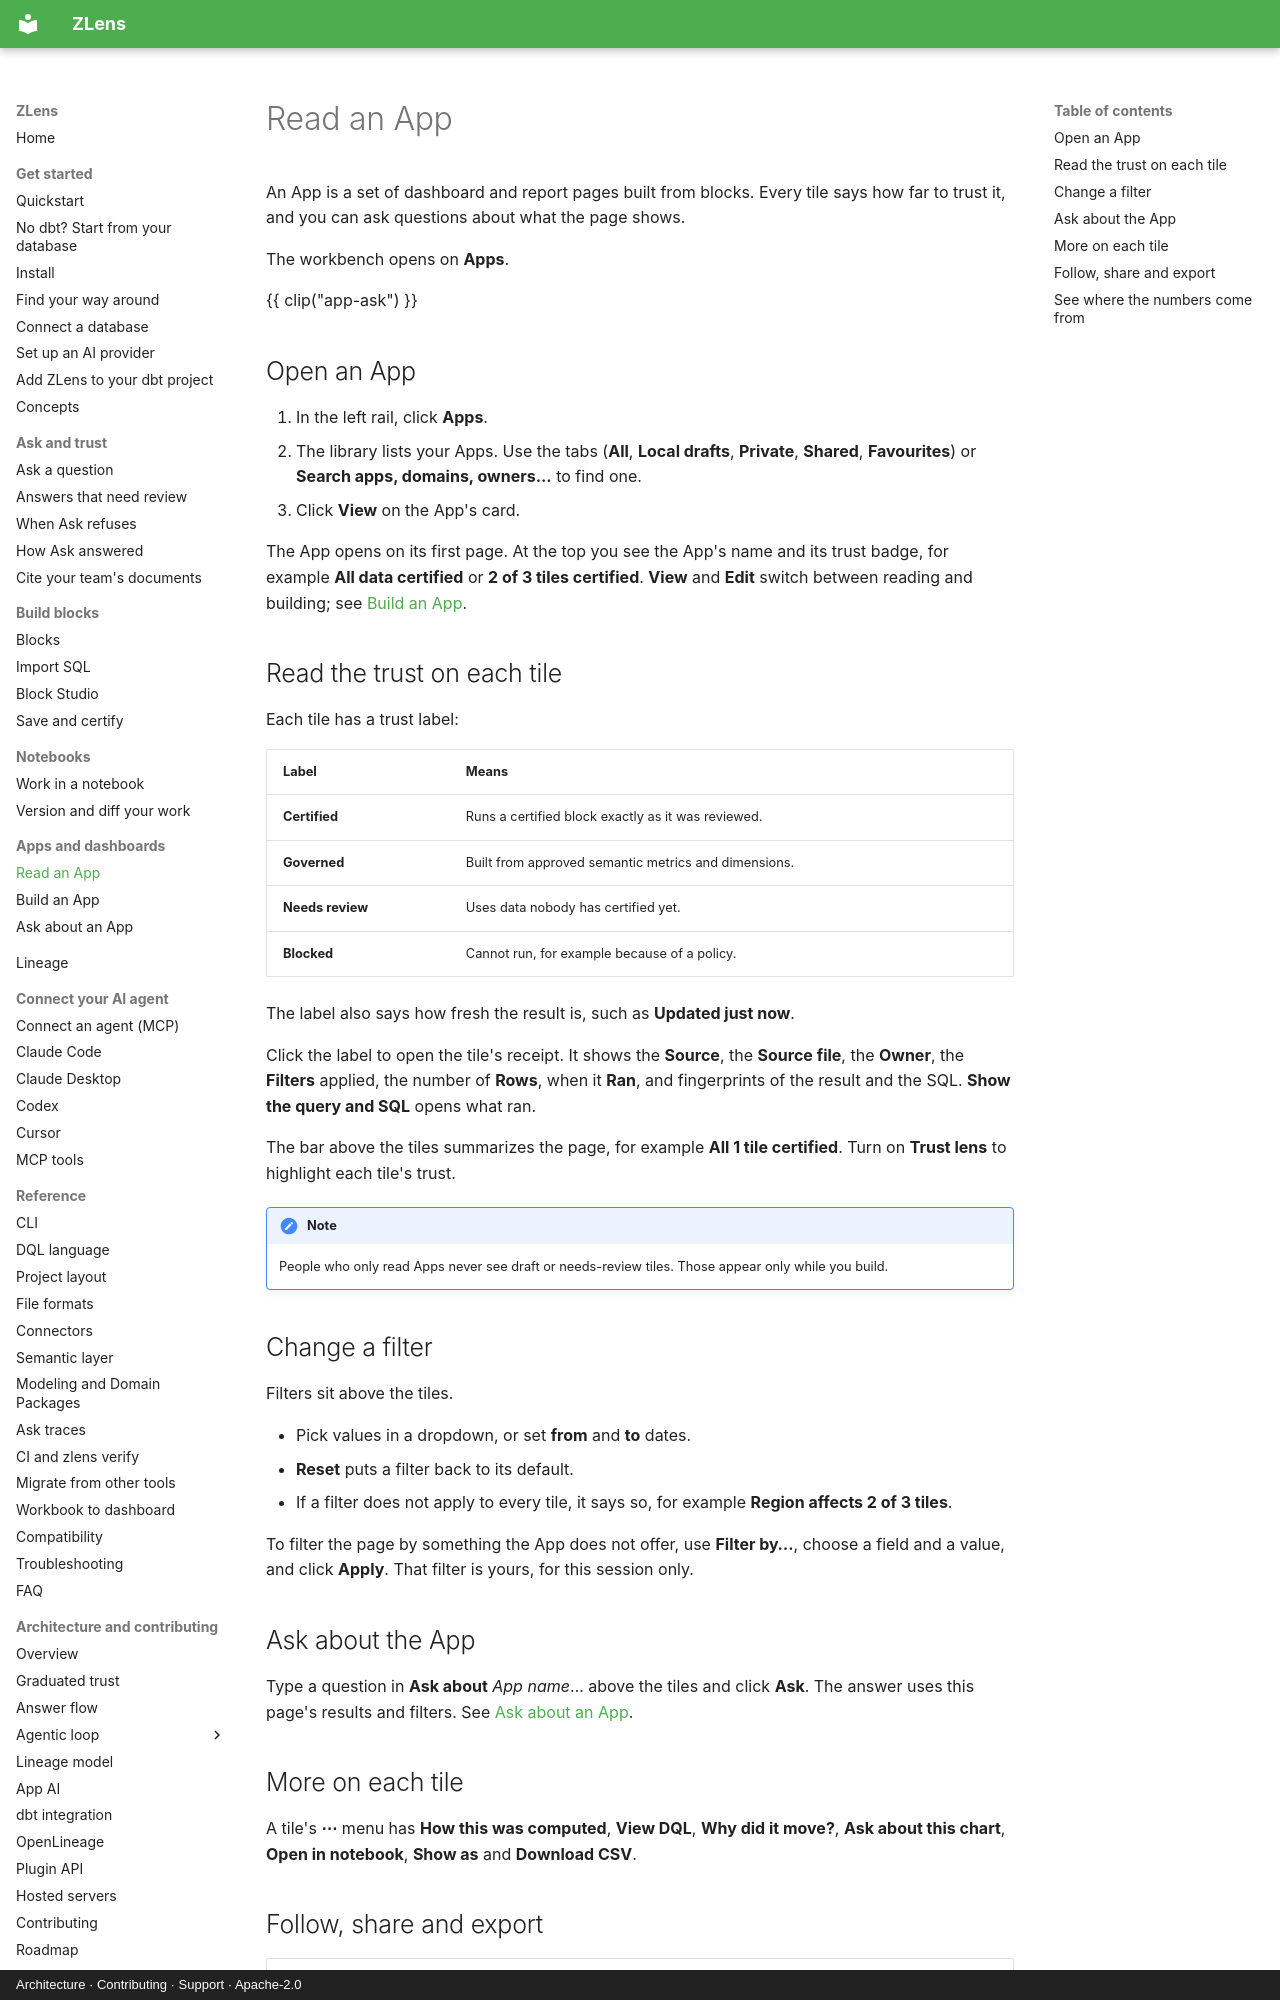

repository: duckcode-ai-labs/dql · page: apps/index.html · generator: mkdocs · copyright: Architecture · Contributing · Support · Apache-2.0

# Read an App

An App is a set of dashboard and report pages built from blocks. Every tile
says how far to trust it, and you can ask questions about what the page
shows.

The workbench opens on **Apps**.

{{ clip("app-ask") }}

## Open an App

1. In the left rail, click **Apps**.
2. The library lists your Apps. Use the tabs (**All**, **Local drafts**,
   **Private**, **Shared**, **Favourites**) or **Search apps, domains,
   owners...** to find one.
3. Click **View** on the App's card.

The App opens on its first page. At the top you see the App's name and its
trust badge, for example **All data certified** or **2 of 3 tiles certified**.
**View** and **Edit** switch between reading and building; see
[Build an App](build.md).

## Read the trust on each tile

Each tile has a trust label:

| Label | Means |
|---|---|
| **Certified** | Runs a certified block exactly as it was reviewed. |
| **Governed** | Built from approved semantic metrics and dimensions. |
| **Needs review** | Uses data nobody has certified yet. |
| **Blocked** | Cannot run, for example because of a policy. |

The label also says how fresh the result is, such as **Updated just now**.

Click the label to open the tile's receipt. It shows the **Source**, the
**Source file**, the **Owner**, the **Filters** applied, the number of
**Rows**, when it **Ran**, and fingerprints of the result and the SQL.
**Show the query and SQL** opens what ran.

The bar above the tiles summarizes the page, for example
**All 1 tile certified**. Turn on **Trust lens** to highlight each tile's
trust.

!!! note
    People who only read Apps never see draft or needs-review tiles. Those
    appear only while you build.

## Change a filter

Filters sit above the tiles.

- Pick values in a dropdown, or set **from** and **to** dates.
- **Reset** puts a filter back to its default.
- If a filter does not apply to every tile, it says so, for example
  **Region affects 2 of 3 tiles**.

To filter the page by something the App does not offer, use **Filter by…**,
choose a field and a value, and click **Apply**. That filter is yours, for this
session only.

## Ask about the App

Type a question in **Ask about** *App name*… above the tiles and click
**Ask**. The answer uses this page's results and filters. See
[Ask about an App](ask-about-an-app.md).

## More on each tile

A tile's **⋯** menu has **How this was computed**, **View DQL**,
**Why did it move?**, **Ask about this chart**, **Open in notebook**,
**Show as** and **Download CSV**.
